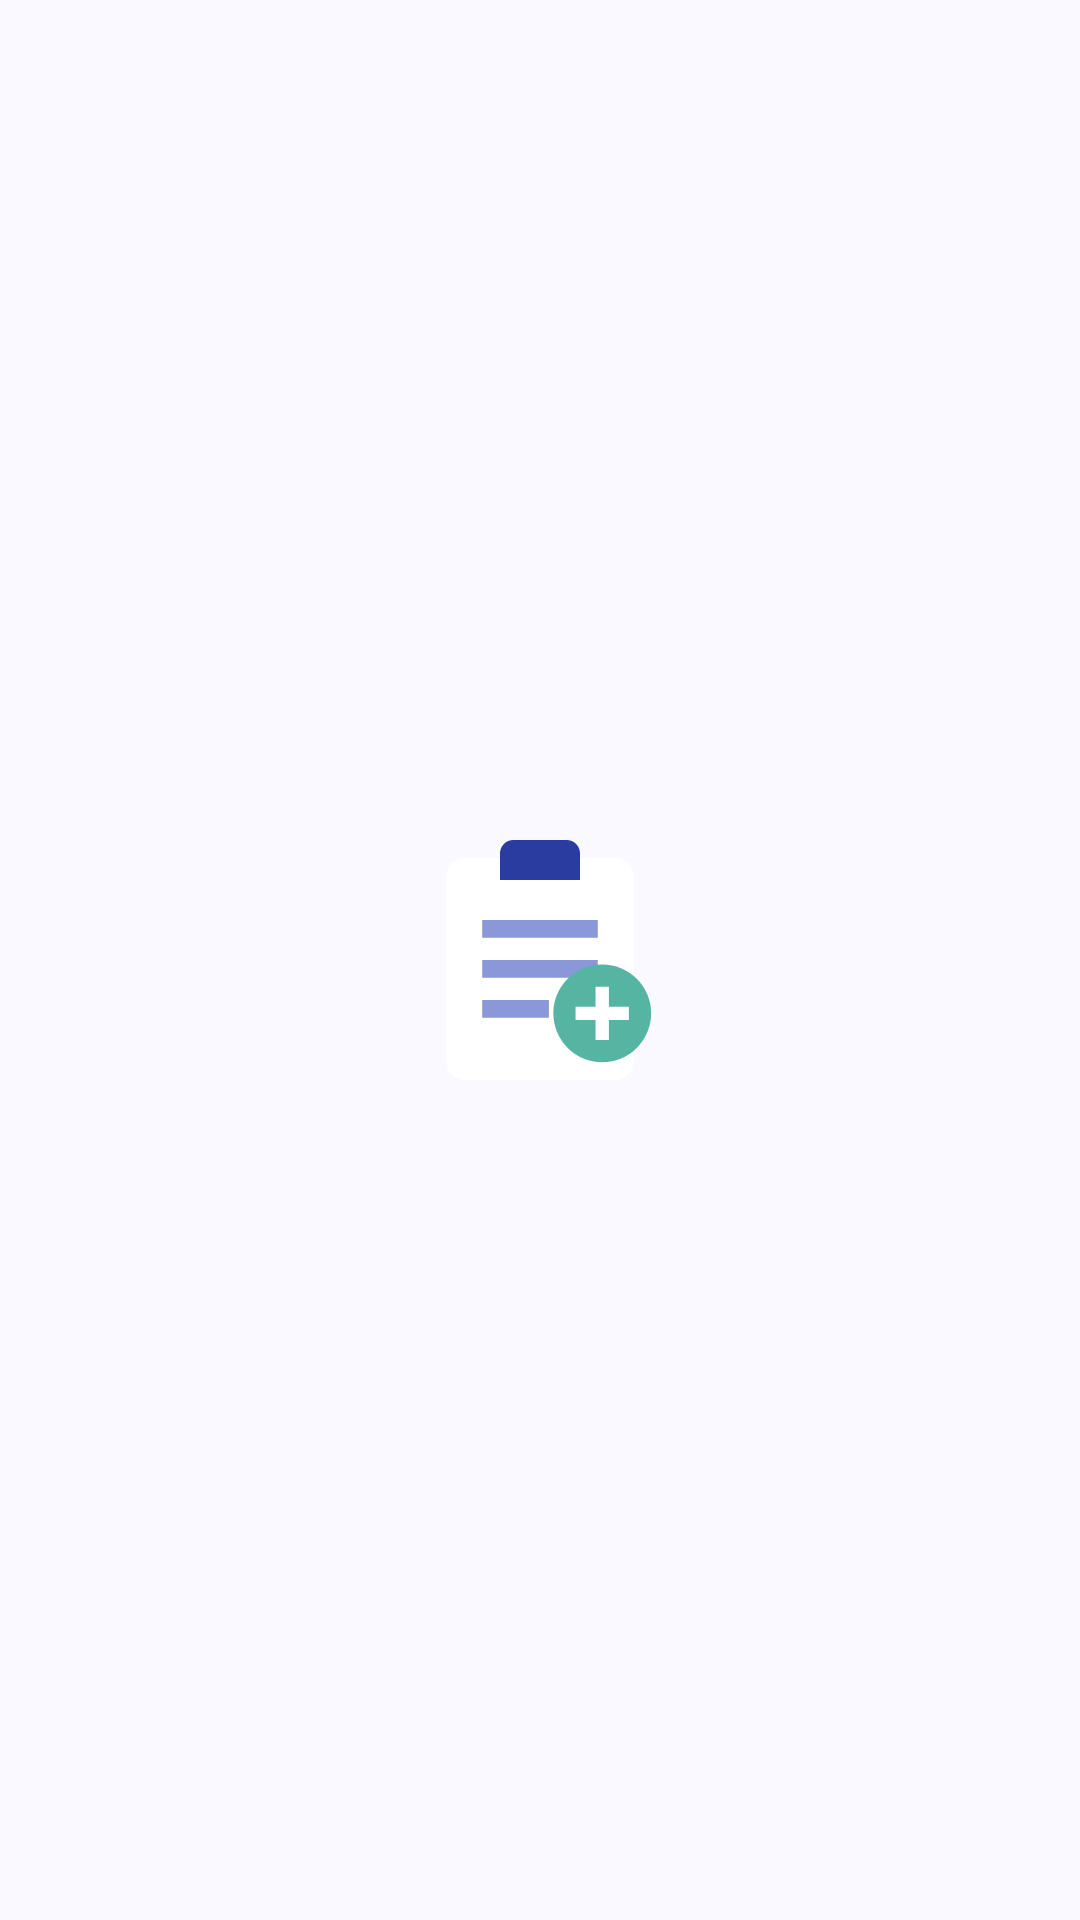

Write the Android layout XML for this screen, with the resource values it uses.
<!-- AndroidManifest.xml: application theme Theme.WorkOrder -->
<!-- res/layout/widget_calendar_week.xml -->
<LinearLayout xmlns:android="http://schemas.android.com/apk/res/android"
    android:id="@+id/calendar_week" android:layout_width="match_parent"
    android:layout_height="0dp" android:layout_weight="1"
    android:orientation="horizontal" android:baselineAligned="false" />
<!-- resources referenced by this layout -->
<resources>
  <style name="Theme.WorkOrder" parent="android:Theme.Material.Light.NoActionBar">
          <item name="android:windowBackground">@drawable/launch_screen</item>
          <item name="android:colorBackground">@color/window_background</item>
          <item name="android:statusBarColor">@android:color/transparent</item>
          <item name="android:navigationBarColor">@android:color/transparent</item>
      </style>
  <!-- drawable launch_screen (drawable) -->
  <?xml version="1.0" encoding="utf-8"?>
  <layer-list xmlns:android="http://schemas.android.com/apk/res/android">
      <item android:drawable="@color/window_background" />
      <item
          android:drawable="@drawable/ic_launcher_foreground"
          android:gravity="center"
          android:width="160dp"
          android:height="160dp" />
  </layer-list>
  <color name="window_background">#FFF9F9FF</color>
  <!-- drawable ic_launcher_foreground (drawable) -->
  <?xml version="1.0" encoding="utf-8"?>
  <vector xmlns:android="http://schemas.android.com/apk/res/android"
      android:width="108dp"
      android:height="108dp"
      android:viewportWidth="108"
      android:viewportHeight="108">
      
      <path
          android:fillColor="#FFFFFFFF"
          android:pathData="M37,31 h34 a4,4 0 0 1 4,4 v42 a4,4 0 0 1 -4,4 h-34 a4,4 0 0 1 -4,-4 v-42 a4,4 0 0 1 4,-4 z" />
      
      <path
          android:fillColor="#FF2A3CA0"
          android:pathData="M48,27 h12 a3,3 0 0 1 3,3 v6 h-18 v-6 a3,3 0 0 1 3,-3 z" />
      
      <path
          android:fillColor="#FF8A97D8"
          android:pathData="M41,45 h26 v4 h-26 z M41,54 h26 v4 h-26 z M41,63 h15 v4 h-15 z" />
      
      <path
          android:fillColor="#FF56B4A2"
          android:pathData="M68,66 m-11,0 a11,11 0 1 1 22,0 a11,11 0 1 1 -22,0 z" />
      <path
          android:fillColor="#FFFFFFFF"
          android:pathData="M66.5,60 h3 v4.5 h4.5 v3 h-4.5 v4.5 h-3 v-4.5 h-4.5 v-3 h4.5 z" />
  </vector>
</resources>
